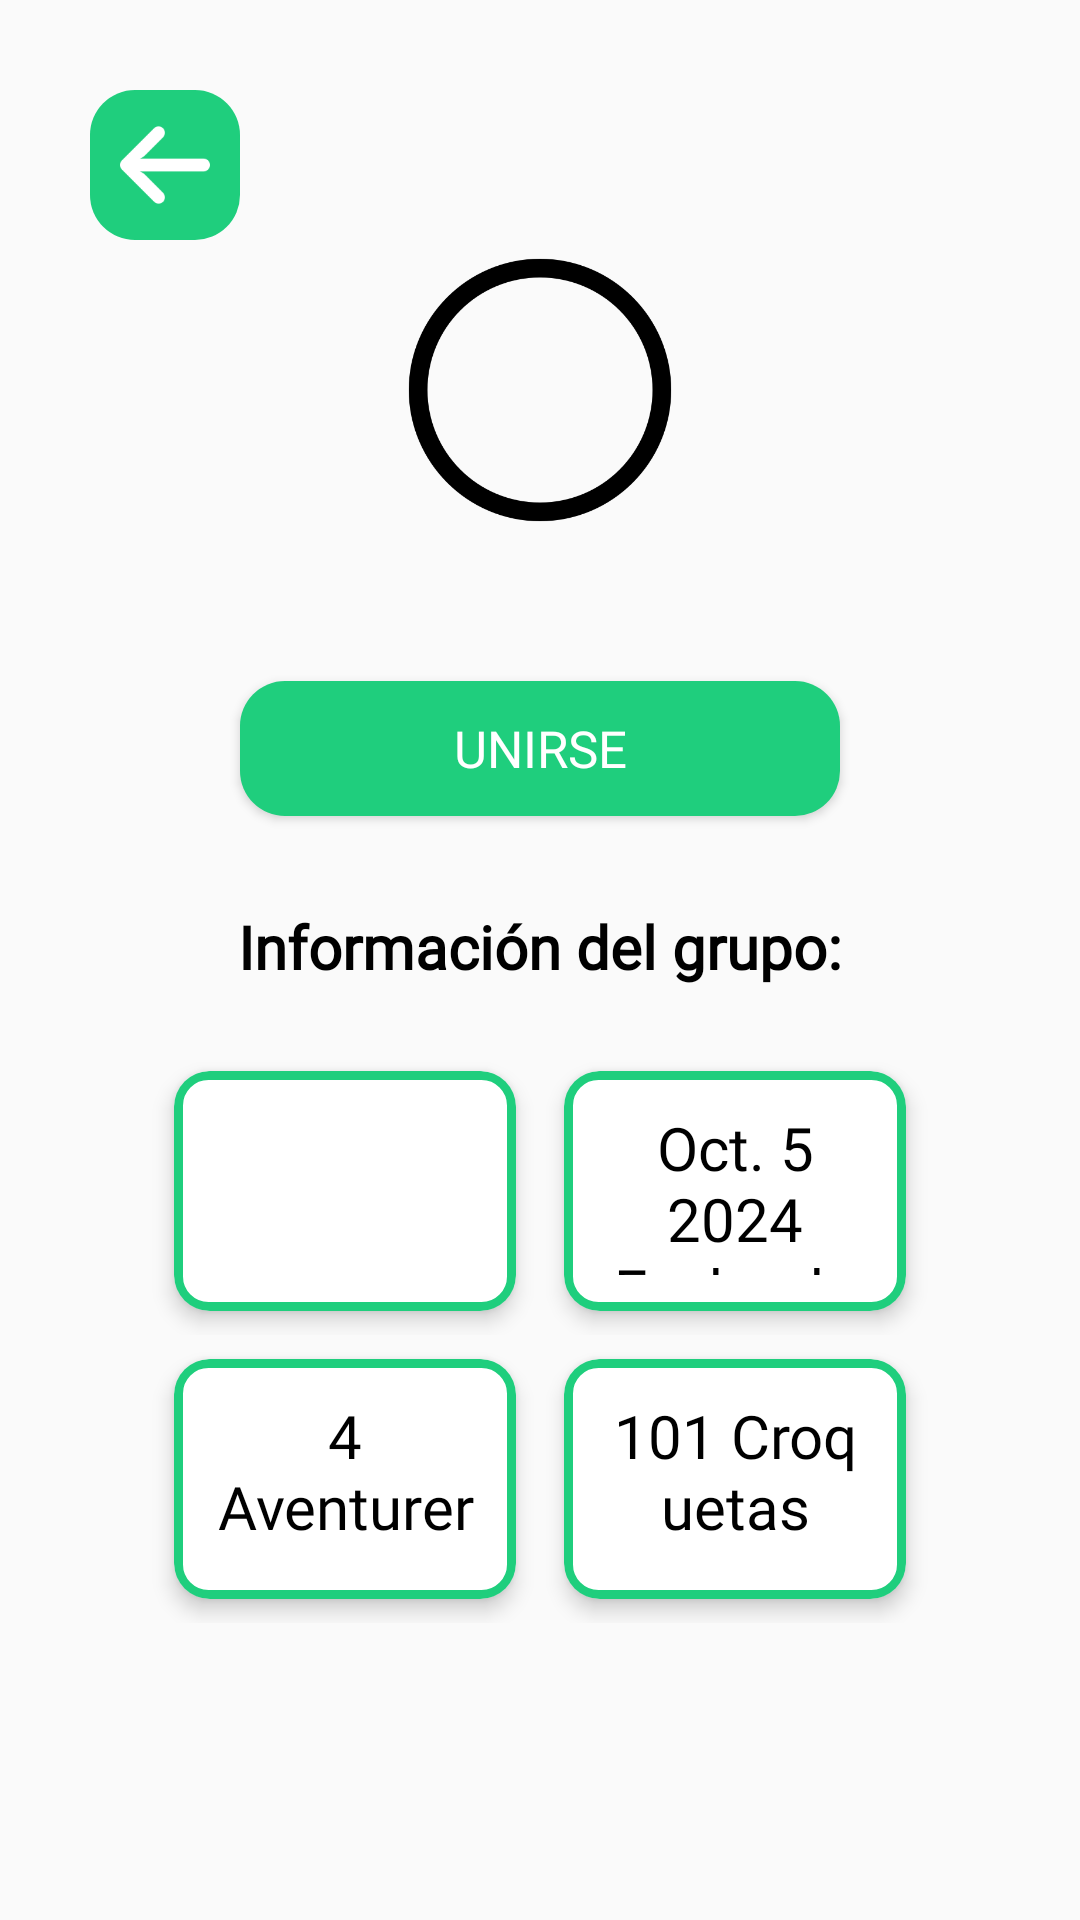

Produce the Android XML layout that renders to this screen, including the resource entries it uses.
<!-- AndroidManifest.xml: application theme Theme._101Pipas -->
<!-- res/layout/fragment_grupo_detail.xml -->
<?xml version="1.0" encoding="utf-8"?>
<androidx.constraintlayout.widget.ConstraintLayout xmlns:android="http://schemas.android.com/apk/res/android"
    xmlns:tools="http://schemas.android.com/tools"
    xmlns:app="http://schemas.android.com/apk/res-auto"
    android:layout_width="match_parent"
    android:layout_height="match_parent"
    android:padding="@dimen/padding"
    tools:context=".social.GrupoDetailFragment">


    
    <ImageButton
        android:id="@+id/btnBack"
        android:layout_width="50dp"
        android:layout_height="50dp"
        app:layout_constraintStart_toStartOf="parent"
        app:layout_constraintTop_toTopOf="parent"
        android:src="@drawable/flecha_izquierda"
        android:background="@drawable/rounded_corner_button"
        android:padding="10dp"
        android:scaleType="fitCenter"/>

    
    <com.google.android.material.imageview.ShapeableImageView
        android:id="@+id/imgGrupo"
        android:layout_width="100dp"
        android:layout_height="100dp"
        android:src="@drawable/perfil_por_defecto"
        app:shapeAppearanceOverlay="@style/CircularImageViewStyle"
        android:scaleType="centerCrop"
        android:background="@drawable/circulo"
        app:layout_constraintTop_toBottomOf="@id/btnBack"
        app:layout_constraintStart_toStartOf="parent"
        app:layout_constraintEnd_toEndOf="parent"/>

    
    <TextView
        android:id="@+id/tvNombreGrupo"
        android:layout_width="wrap_content"
        android:layout_height="wrap_content"
        android:textSize="@dimen/tam_texto"
        android:textStyle="bold"
        android:textColor="@color/black"
        app:layout_constraintTop_toBottomOf="@id/imgGrupo"
        app:layout_constraintStart_toStartOf="parent"
        app:layout_constraintEnd_toEndOf="parent"
        android:layout_marginTop="10dp"/>

    
    <Button
        android:id="@+id/btnUnirse"
        android:layout_width="200dp"
        android:layout_height="45dp"
        android:layout_marginTop="10dp"
        android:backgroundTint="@color/color_principal"
        android:fontFamily="@font/akaya_telivigala"
        android:text="@string/fragment_detail_grupo_unirse"
        android:textSize="@dimen/tam_texto_pequenio"
        android:textColor="@color/white"
        app:layout_constraintEnd_toEndOf="parent"
        app:layout_constraintStart_toStartOf="parent"
        android:background="@drawable/rounded_corner_button"
        app:layout_constraintTop_toBottomOf="@id/tvNombreGrupo" />

    
    <TextView
        android:id="@+id/tvInfoGrupo"
        android:layout_width="wrap_content"
        android:layout_height="wrap_content"
        android:layout_marginTop="30dp"
        android:fontFamily="@font/akaya_telivigala"
        android:text="@string/InfoGrupo"
        android:textColor="@color/black"
        android:textSize="@dimen/tam_texto"
        android:textStyle="bold"
        app:layout_constraintEnd_toEndOf="parent"
        app:layout_constraintStart_toStartOf="parent"
        app:layout_constraintTop_toBottomOf="@id/btnUnirse" />

    
    <LinearLayout
        android:layout_width="match_parent"
        android:layout_height="wrap_content"
        android:orientation="vertical"
        android:layout_margin="20dp"
        app:layout_constraintTop_toBottomOf="@id/tvInfoGrupo"
        app:layout_constraintStart_toStartOf="parent"
        app:layout_constraintEnd_toEndOf="parent">

        
        <LinearLayout
            android:layout_width="match_parent"
            android:layout_height="wrap_content"
            android:orientation="horizontal"
            >

            
            <androidx.cardview.widget.CardView
                android:layout_width="0dp"
                android:layout_height="80dp"
                android:layout_weight="1"
                app:cardCornerRadius="12dp"
                app:cardElevation="4dp"
                android:layout_margin="8dp">

                <LinearLayout
                    android:layout_width="match_parent"
                    android:layout_height="match_parent"
                    android:background="@drawable/borde_verde">

                    <TextView
                        android:id="@+id/tvCreador"
                        android:layout_width="wrap_content"
                        android:layout_height="wrap_content"
                        android:textSize="@dimen/tam_texto"
                        android:padding="12dp"
                        android:gravity="center"
                        android:textColor="@color/black"

                        />
                </LinearLayout>
            </androidx.cardview.widget.CardView>

            
            <androidx.cardview.widget.CardView
                android:layout_width="0dp"
                android:layout_height="80dp"
                android:layout_weight="1"
                app:cardCornerRadius="12dp"
                app:cardElevation="4dp"
                android:layout_margin="8dp"
                android:background="@drawable/borde_verde">
                <LinearLayout
                    android:layout_width="match_parent"
                    android:layout_height="match_parent"
                    android:background="@drawable/borde_verde">

                    <TextView
                        android:id="@+id/tvFechaCreacion"
                        android:layout_width="wrap_content"
                        android:layout_height="wrap_content"
                        android:fontFamily="@font/akaya_telivigala"
                        android:gravity="center"
                        android:padding="12dp"
                        android:text="@string/fechaCreacion"
                        android:textColor="@color/black"
                        android:textSize="@dimen/tam_texto" />
                </LinearLayout>
            </androidx.cardview.widget.CardView>
        </LinearLayout>

        
        <LinearLayout
            android:layout_width="match_parent"
            android:layout_height="wrap_content"
            android:orientation="horizontal">

            
            <androidx.cardview.widget.CardView
                android:layout_width="0dp"
                android:layout_height="80dp"
                android:layout_weight="1"
                app:cardCornerRadius="12dp"
                app:cardElevation="4dp"
                android:layout_margin="8dp"
                android:background="@drawable/borde_verde">
                <LinearLayout
                    android:layout_width="match_parent"
                    android:layout_height="match_parent"
                    android:background="@drawable/borde_verde">

                    <TextView
                        android:id="@+id/tvMiembros"
                        android:layout_width="wrap_content"
                        android:layout_height="wrap_content"
                        android:text="@string/Aventureros"
                        android:textSize="@dimen/tam_texto"
                        android:padding="12dp"
                        android:fontFamily="@font/akaya_telivigala"
                        android:gravity="center"
                        android:textColor="@color/black"/>
                </LinearLayout>
            </androidx.cardview.widget.CardView>

            
            <androidx.cardview.widget.CardView
                android:layout_width="0dp"
                android:layout_height="80dp"
                android:layout_weight="1"
                app:cardCornerRadius="12dp"
                app:cardElevation="4dp"
                android:layout_margin="8dp"
                android:background="@drawable/borde_verde">

                <LinearLayout
                    android:layout_width="match_parent"
                    android:layout_height="match_parent"
                    android:background="@drawable/borde_verde">
                    <TextView
                        android:id="@+id/tvDesafio"
                        android:layout_width="wrap_content"
                        android:layout_height="wrap_content"
                        android:fontFamily="@font/akaya_telivigala"
                        android:gravity="center"
                        android:padding="12dp"
                        android:text="@string/txtCroquetas"
                        android:textColor="@color/black"
                        android:textSize="@dimen/tam_texto" />
                </LinearLayout>
            </androidx.cardview.widget.CardView>
        </LinearLayout>
    </LinearLayout>

</androidx.constraintlayout.widget.ConstraintLayout>
<!-- resources referenced by this layout -->
<resources>
  <color name="black">#FF000000</color>
  <color name="color_principal">#1FCE7D</color>
  <color name="white">#FFFFFFFF</color>
  <dimen name="padding">30dp</dimen>
  <dimen name="tam_texto">20sp</dimen>
  <dimen name="tam_texto_pequenio">17sp</dimen>
  <!-- drawable borde_verde (drawable) -->
  <shape xmlns:android="http://schemas.android.com/apk/res/android"
      android:shape="rectangle">
  
      <solid android:color="@android:color/white"/>
      <corners android:radius="10dp"/>
      <stroke android:width="3dp" android:color="@color/color_principal"/>
  
  </shape>
  <!-- drawable circulo: png bitmap (drawable, 12586 bytes) -->
  <!-- drawable flecha_izquierda: png bitmap (drawable, 1246 bytes) -->
  <!-- drawable rounded_corner_button (drawable) -->
  <shape xmlns:android="http://schemas.android.com/apk/res/android">
      
      <solid android:color="@color/color_principal" />
  
      
      <corners android:radius="15dp" /> 
  
  </shape>
  <string name="Aventureros">4\nAventureros</string>
  <string name="InfoGrupo">Información del grupo:</string>
  <string name="fechaCreacion">Oct. 5 2024\nFecha de creación</string>
  <string name="fragment_detail_grupo_unirse">Unirse</string>
  <string name="txtCroquetas">101 Croquetas</string>
  <style name="CircularImageViewStyle">
          <item name="cornerFamily">rounded</item>
          <item name="cornerSize">50%</item>
      </style>
  <style name="Theme._101Pipas" parent="Base.Theme._101Pipas" />
  <style name="Base.Theme._101Pipas" parent="Theme.AppCompat.Light.NoActionBar">
          
          
      </style>
</resources>
